Run: headless pygame with SDL's dummy video driver; simulated clock (each Clock.tick advances the game by its frame time, no real sleeping); random seed 0; keys injected as events and as key.get_pressed() state; no mouse input.
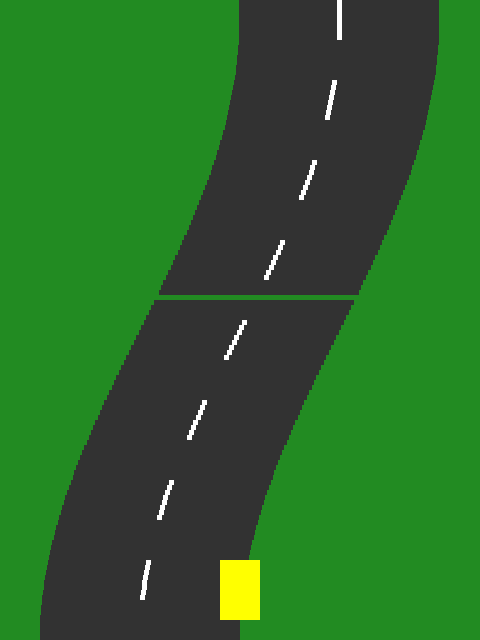
Frame 1 of 4 · flips 1–60 · no input
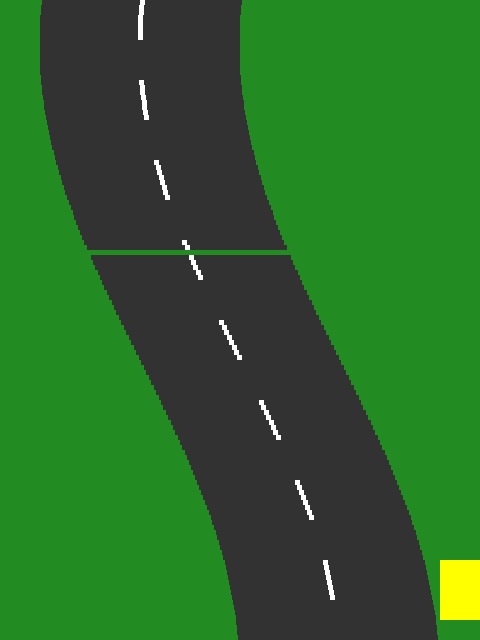
Frame 2 of 4 · flips 61–180 · tapped SPACE, RETURN · held RIGHT (→), D
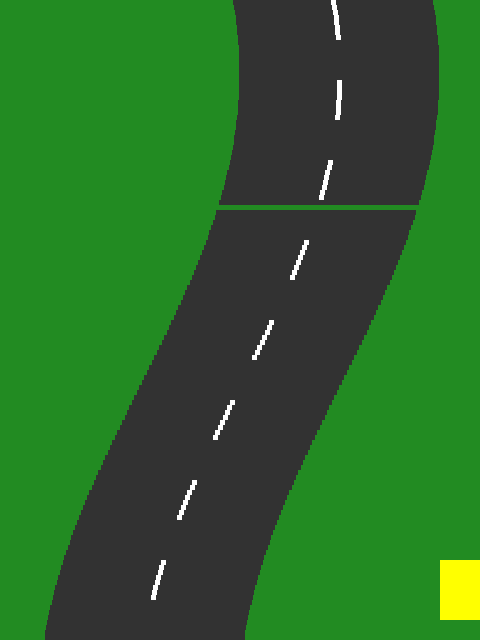
Frame 3 of 4 · flips 181–300 · held DOWN (↓), S
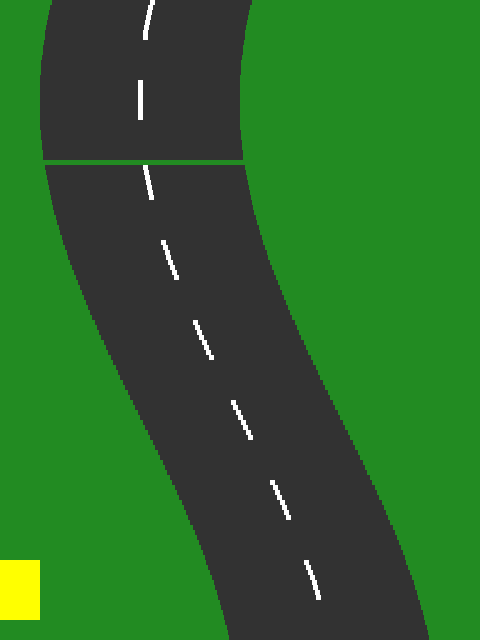
Frame 4 of 4 · flips 301–420 · held LEFT (←), A, UP (↑), W

The pygame program that drew these frames:

"""
Car game project. October 2024.
- Programming a car game using an LLM
"""

# -*- coding: utf-8 -*-
"""
Created on Fri Oct 4 10:34:52 2024

@author: sila
"""

import pygame
import math

# Initialize Pygame
pygame.init()

# Set up the display
WIDTH, HEIGHT = 480, 640
window = pygame.display.set_mode((WIDTH, HEIGHT))
pygame.display.set_caption("Car Game with Curving Road")

# Define colors
WHITE = (255, 255, 255)
GRAY = (50, 50, 50)
GREEN = (34, 139, 34)  # Dark green for grass
RED = (255, 0, 0)
YELLOW = (255, 255, 0)

# Road parameters
road_width = 200
slice_height = 5  # Height of each road slice
road_slices = []
curve_amplitude = 100  # Maximum horizontal offset due to curvature
curve_frequency = 0.005  # Frequency of the curve

# Initialize road slices
for y in range(0, HEIGHT, slice_height):
    slice_info = {'y': y, 'x': (WIDTH - road_width) // 2, 'width': road_width}
    road_slices.append(slice_info)

# Car parameters
car_width = 40
car_height = 60
car_x = WIDTH // 2 - car_width // 2
car_y = HEIGHT - car_height - 20
car_speed = 5

# Lane markings parameters
lane_width = 5
lane_height = 20
lane_gap = 20

# Scrolling speed
scroll_speed = 5

# Total distance traveled (used for curve calculation)
total_distance = 0

# Create clock object
clock = pygame.time.Clock()

# Main game loop
running = True
while running:
    dt = clock.tick(60)  # Limit frame rate to 60 FPS

    total_distance += scroll_speed

    for event in pygame.event.get():
        if event.type == pygame.QUIT:
            running = False

    # Get pressed keys
    keys = pygame.key.get_pressed()
    if keys[pygame.K_LEFT]:
        car_x -= car_speed
    if keys[pygame.K_RIGHT]:
        car_x += car_speed

    # Ensure the car doesn't go off the screen
    car_x = max(0, min(WIDTH - car_width, car_x))

    # Update car position
    car_rect = pygame.Rect(car_x, car_y, car_width, car_height)

    # Calculate road x-position at car's y-coordinate
    curve_at_car = math.sin((car_y + total_distance) * curve_frequency) * curve_amplitude
    road_x_at_car = (WIDTH - road_width) // 2 + curve_at_car

    # Check if car is outside the road at its position
    if car_rect.left < road_x_at_car or car_rect.right > road_x_at_car + road_width:
        off_road = True
    else:
        off_road = False

    # Update road slices
    for slice_info in road_slices:
        # Move the slice down the screen
        slice_info['y'] += scroll_speed

        # If the slice is off the bottom, reset to the top
        if slice_info['y'] > HEIGHT:
            slice_info['y'] -= HEIGHT + slice_height

        # Calculate the curvature offset for this slice
        curve = math.sin((slice_info['y'] + total_distance) * curve_frequency) * curve_amplitude

        # Update the x-coordinate of the slice
        slice_info['x'] = (WIDTH - road_width) // 2 + curve

    # Clear the screen
    window.fill(GREEN)  # Background color (grass)

    # Draw the road slices
    for slice_info in road_slices:
        pygame.draw.rect(window, GRAY, (slice_info['x'], slice_info['y'], slice_info['width'], slice_height))

        # Draw lane markings
        lane_y = slice_info['y']
        if (lane_y // (lane_height + lane_gap)) % 2 == 0:
            lane_x = slice_info['x'] + slice_info['width'] // 2 - lane_width // 2
            pygame.draw.rect(window, WHITE, (lane_x, lane_y, lane_width, slice_height))

    # Draw the car
    car_color = YELLOW if off_road else RED
    pygame.draw.rect(window, car_color, car_rect)

    # Update the display
    pygame.display.flip()

# Quit Pygame
pygame.quit()
